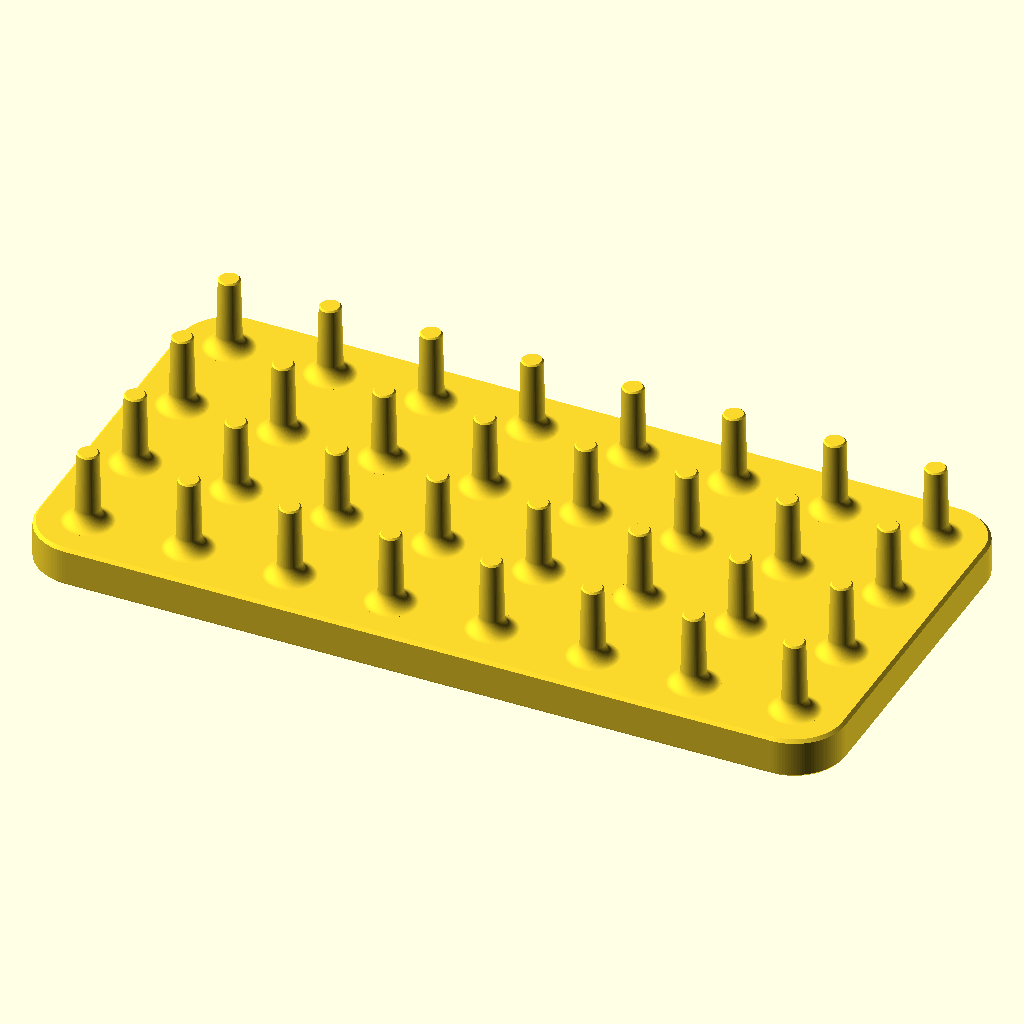
Cell 1 — every parameter at its default value.
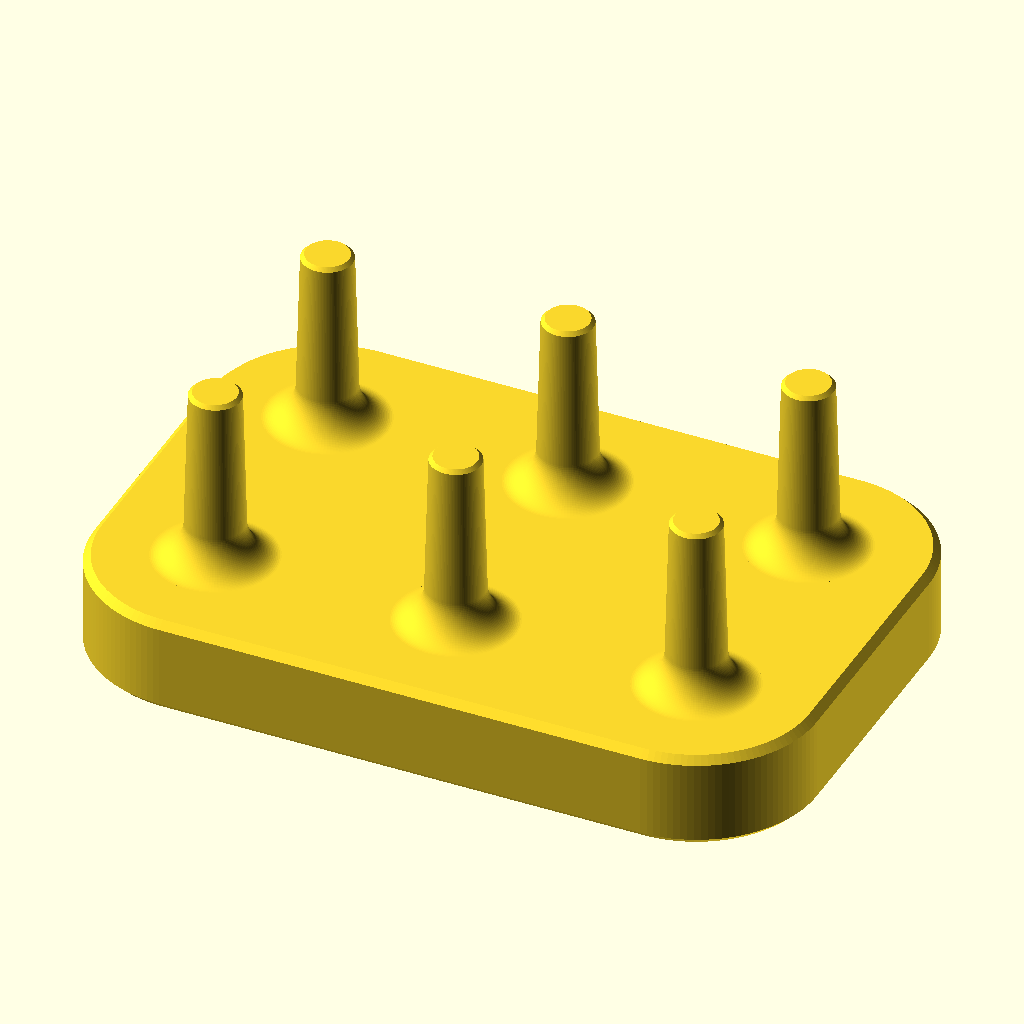
Cell 2 — preset "Oboe-English horn".
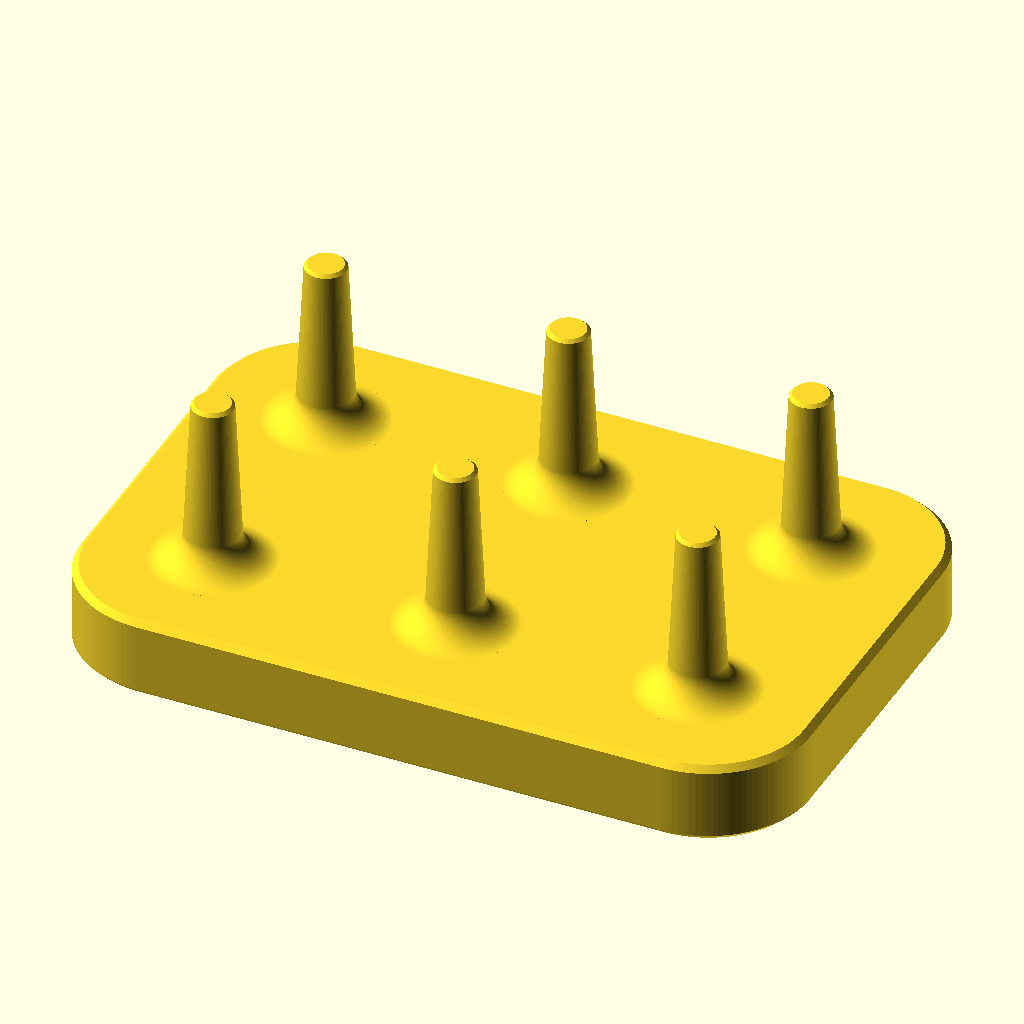
Cell 3: the "Bassoon" preset from the model's presets file.
The same orthographic view direction (rotation 55°, 0°, 25°; colour scheme Cornfield) for every cell, with the view re-fitted per cell, so scale and position can differ between cells.
OpenSCAD source file protruding-reed-rack.scad:
// OpenReed protruding reed drying rack. Units: mm.
// Native OpenSCAD geometry for oboe, English horn and bassoon reeds.
use <lib/drying-mandrel.scad>
$fa = 3;
$fs = 0.25;

/* [基本参数 | Basic Parameters] */
// 哨片类型 | Reed type
ReedFamily = "oboe_english_horn"; // [oboe_english_horn:Oboe and English horn, bassoon:Bassoon, custom:Custom]
// 锥柱数量 [X, Y] | Number of mandrels [X, Y]
NumberOfStaples = [8, 4];
// 中心距，0 使用预设 20 / 24 mm | Center spacing; 0 uses profile spacing
StapleCenterSpacing = 0;
// 直径补偿：正值加粗，负值减细，同时作用于底径和顶径 | DIAMETRAL print correction
DiameterCompensation = 0; // [-0.4:0.05:0.4]
// 底板厚度 | Base thickness
BaseThickness = 8;

/* [自定义锥柱 | Custom Mandrel] */
// 以下三项仅在 ReedFamily=custom 时使用；底径从加固根部上缘测量 | Custom profile only
StapleBottomDiameter = 4.8;
// 名义锥线顶径，导入倒角会进一步收小末端 | Nominal tip before lead-in bevel
StapleTopDiameter = 4.14;
// 加固根部上方的配合锥段长度 | Length of the fitting cone above the root
StapleHeight = 12;

/* [高级参数 | Advanced Parameters] */
// 圆滑加固根部高度 | Height of the smooth reinforced root
RootHeight = 3;
// 根部最大直径，0 使用预设 10 / 12 mm | Root diameter; 0 uses profile default
RootDiameter = 0;
// 顶部导入倒角轴向长度；不是根部圆角 | Axial lead-in bevel
TipChamfer = 0.3;
// 底板上下边缘倒角 | Plate edge chamfer
EdgeChamfer = 0.6;

/* [Hidden] */
Profile = drying_profile(ReedFamily);
BottomDiameter = (ReedFamily == "custom" ? StapleBottomDiameter : Profile[0])
                 + DiameterCompensation;
TopDiameter = (ReedFamily == "custom" ? StapleTopDiameter : Profile[1])
              + DiameterCompensation;
MandrelHeight = ReedFamily == "custom" ? StapleHeight : Profile[2];
EffectiveRootDiameter = RootDiameter > 0 ? RootDiameter : Profile[3];
CenterSpacing = StapleCenterSpacing > 0 ? StapleCenterSpacing : Profile[4];
TotalLength = NumberOfStaples[0] * CenterSpacing;
TotalWidth = NumberOfStaples[1] * CenterSpacing;
EdgeRounding = min(CenterSpacing / 2, 10);

assert(len(NumberOfStaples) == 2 &&
       NumberOfStaples[0] >= 1 && NumberOfStaples[1] >= 1 &&
       floor(NumberOfStaples[0]) == NumberOfStaples[0] &&
       floor(NumberOfStaples[1]) == NumberOfStaples[1],
       "NumberOfStaples must contain two positive integers");
assert(StapleCenterSpacing >= 0, "Center spacing must be nonnegative");
assert(RootDiameter >= 0, "RootDiameter must be nonnegative");
assert(CenterSpacing > EffectiveRootDiameter + 2,
       "Center spacing must leave room around each root");
assert(BaseThickness >= 2, "BaseThickness must be at least 2 mm");

union() {
    drying_plate([TotalLength, TotalWidth], BaseThickness,
                 EdgeRounding, EdgeChamfer);
    for (i = [0 : NumberOfStaples[0]-1])
        for (j = [0 : NumberOfStaples[1]-1])
            translate([(i-(NumberOfStaples[0]-1)/2)*CenterSpacing,
                       (j-(NumberOfStaples[1]-1)/2)*CenterSpacing,
                       BaseThickness])
                drying_mandrel(bottom=BottomDiameter, tip=TopDiameter,
                               height=MandrelHeight,
                               root_diameter=EffectiveRootDiameter,
                               root_height=RootHeight,
                               tip_chamfer=TipChamfer);
}
Customizer parameters (derived from the source; name, type, default, range or options):
ReedFamily: string, default "oboe_english_horn", options "oboe_english_horn", "bassoon", "custom"
NumberOfStaples: vector, default [8, 4]
StapleCenterSpacing: number, default 0
DiameterCompensation: number, default 0, range -0.4 to 0.4, step 0.05
BaseThickness: number, default 8
StapleBottomDiameter: number, default 4.8
StapleTopDiameter: number, default 4.14
StapleHeight: number, default 12
RootHeight: number, default 3
RootDiameter: number, default 0
TipChamfer: number, default 0.3
EdgeChamfer: number, default 0.6
